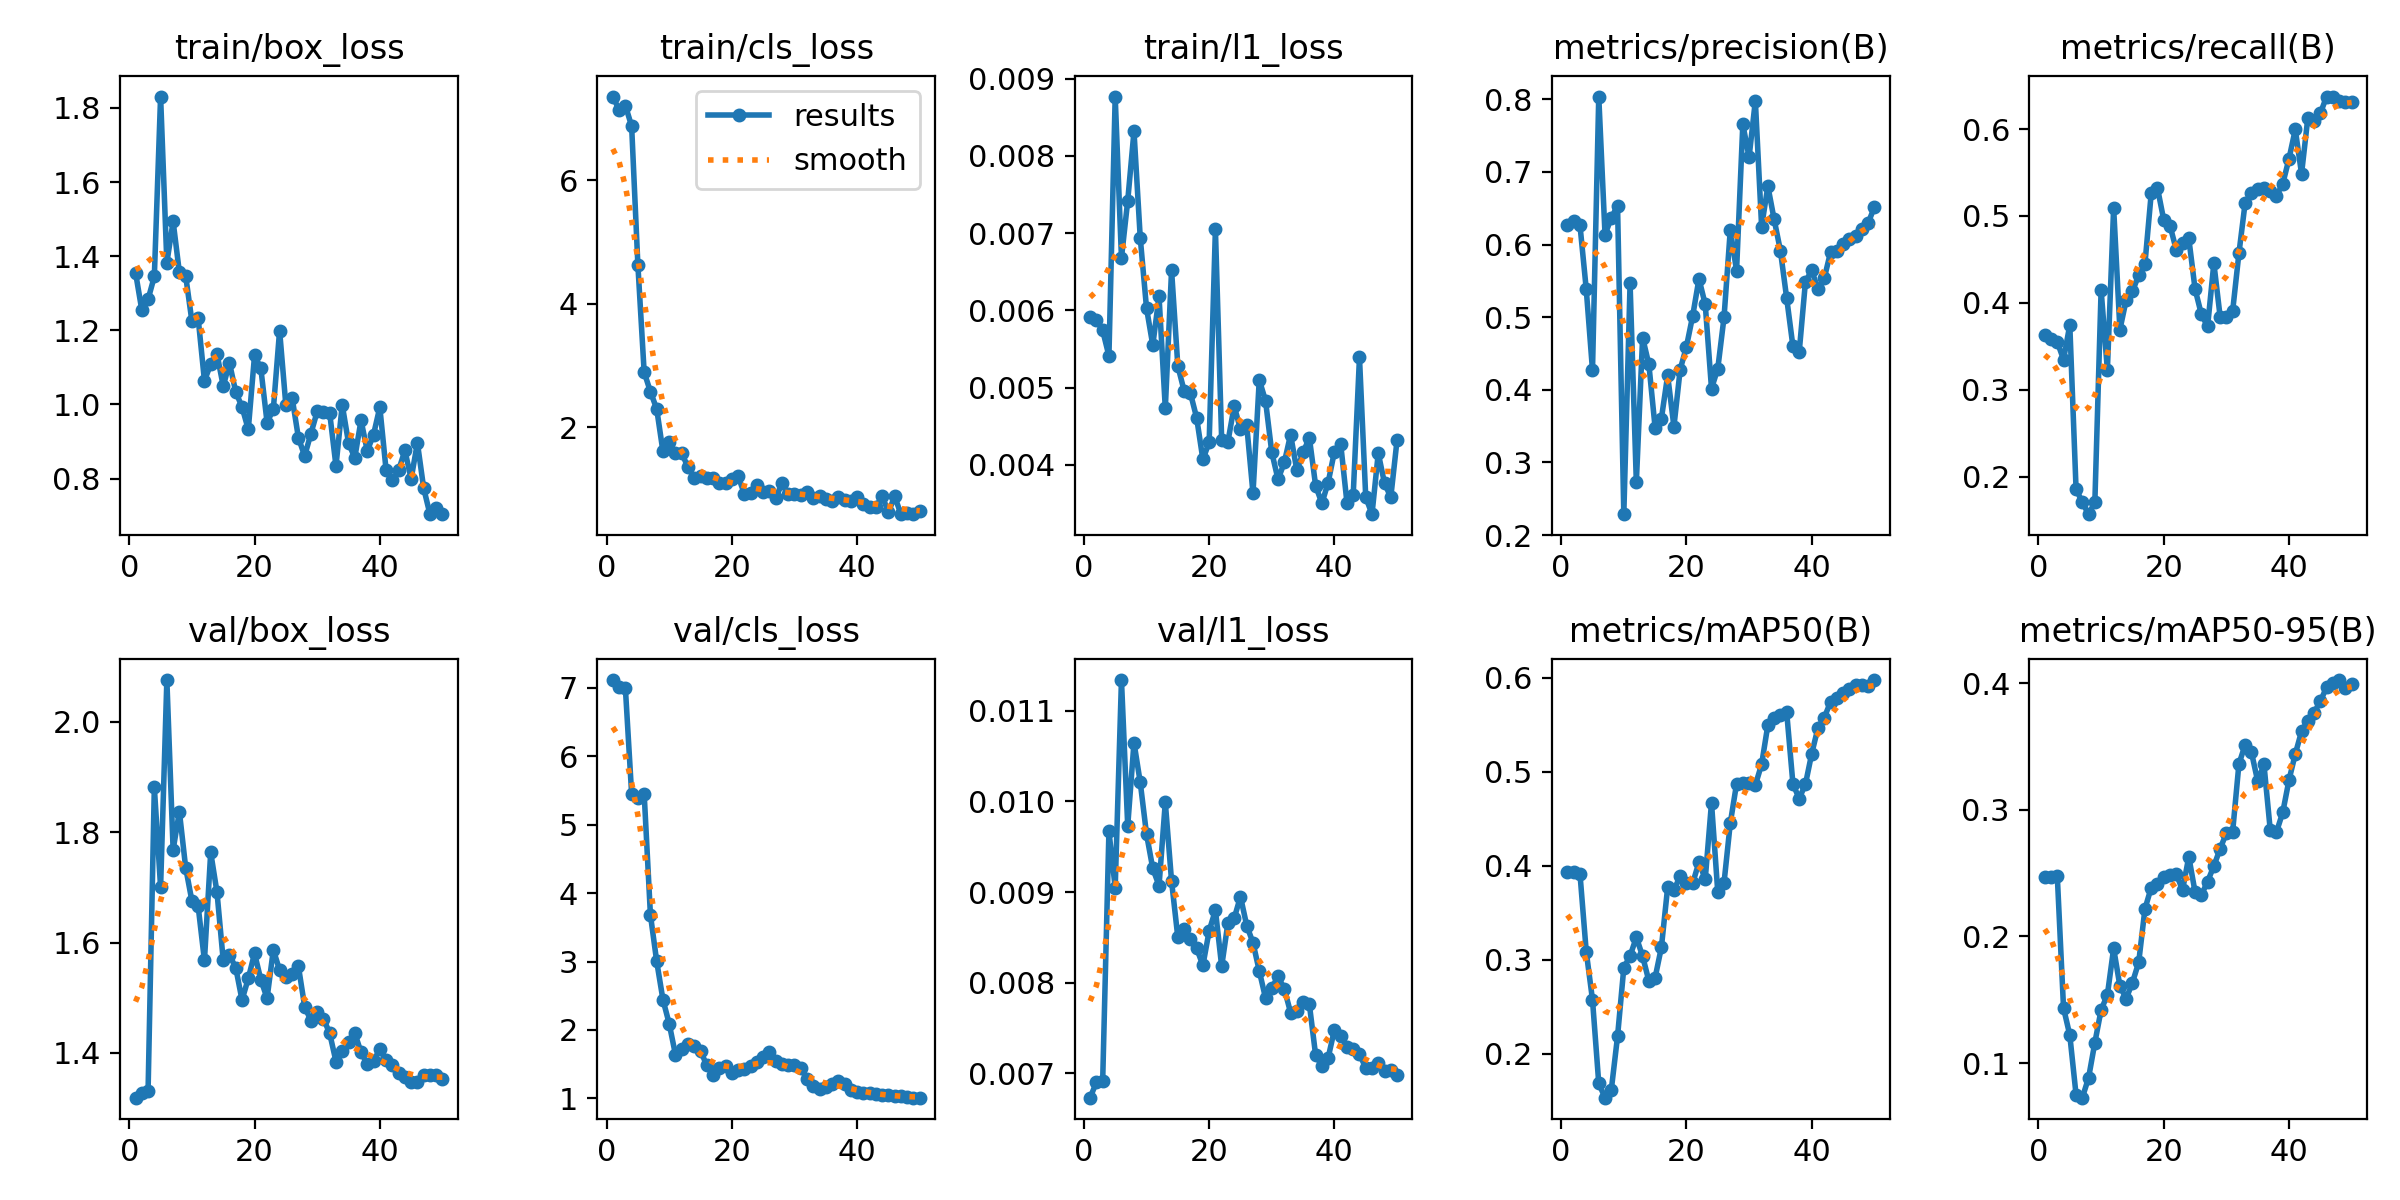

The data file committed next to this chart (first rows):
epoch, time, train/box_loss, train/cls_loss, train/l1_loss, metrics/precision(B), metrics/recall(B), metrics/mAP50(B), metrics/mAP50-95(B), val/box_loss, val/cls_loss, val/l1_loss, lr/pg0, lr/pg1, lr/pg2
1, 5.478, 1.356, 7.356, 0.00591, 0.6273, 0.363, 0.3934, 0.247, 1.319, 7.113, 0.00673, 0.0002083, 0.0002083, 0.0002083
2, 6.972, 1.255, 7.14, 0.00588, 0.6318, 0.3584, 0.3932, 0.2466, 1.326, 7.009, 0.0069, 0.0006126, 0.0006126, 0.0006126
3, 8.633, 1.284, 7.209, 0.00574, 0.6268, 0.355, 0.3916, 0.248, 1.33, 6.998, 0.00691, 0.001, 0.001, 0.001
4, 10.67, 1.345, 6.878, 0.00541, 0.5387, 0.3347, 0.3089, 0.1435, 1.881, 5.45, 0.00967, 0.001176, 0.001176, 0.001176
5, 12.02, 1.831, 4.622, 0.00877, 0.4269, 0.3746, 0.2576, 0.1221, 1.7, 5.396, 0.00905, 0.001151, 0.001151, 0.001151
6, 13.25, 1.383, 2.89, 0.00668, 0.8038, 0.1857, 0.1688, 0.07508, 2.076, 5.455, 0.01134, 0.001126, 0.001126, 0.001126
7, 14.53, 1.494, 2.572, 0.00742, 0.6138, 0.1702, 0.1536, 0.07272, 1.768, 3.682, 0.00973, 0.001102, 0.001102, 0.001102
8, 16.56, 1.356, 2.295, 0.00832, 0.6365, 0.1567, 0.1618, 0.08841, 1.837, 3.003, 0.01065, 0.001077, 0.001077, 0.001077
9, 17.83, 1.347, 1.604, 0.00694, 0.6537, 0.1702, 0.2187, 0.1161, 1.736, 2.443, 0.01021, 0.001052, 0.001052, 0.001052
10, 19.08, 1.225, 1.759, 0.00603, 0.2287, 0.4147, 0.2916, 0.1419, 1.675, 2.091, 0.00964, 0.001027, 0.001027, 0.001027
11, 20.32, 1.232, 1.578, 0.00555, 0.5464, 0.3226, 0.3041, 0.1539, 1.665, 1.638, 0.00926, 0.001002, 0.001002, 0.001002
12, 21.75, 1.064, 1.576, 0.00618, 0.2726, 0.5093, 0.324, 0.1906, 1.567, 1.721, 0.00907, 0.0009778, 0.0009778, 0.0009778
13, 23.5, 1.108, 1.349, 0.00473, 0.4718, 0.3691, 0.3039, 0.1608, 1.763, 1.793, 0.00999, 0.000953, 0.000953, 0.000953
14, 25.42, 1.136, 1.171, 0.00652, 0.4349, 0.4032, 0.2776, 0.1509, 1.691, 1.767, 0.00912, 0.0009283, 0.0009283, 0.0009283
15, 26.62, 1.05, 1.214, 0.00528, 0.3476, 0.413, 0.2812, 0.1635, 1.567, 1.693, 0.0085, 0.0009035, 0.0009035, 0.0009035
16, 27.8, 1.112, 1.173, 0.00496, 0.3604, 0.432, 0.3134, 0.1795, 1.577, 1.484, 0.00859, 0.0008787, 0.0008787, 0.0008787
17, 29.43, 1.034, 1.173, 0.00493, 0.4197, 0.445, 0.3771, 0.2217, 1.554, 1.345, 0.00848, 0.000854, 0.000854, 0.000854
18, 30.64, 0.9933, 1.096, 0.00461, 0.3493, 0.5259, 0.3745, 0.2386, 1.496, 1.442, 0.00838, 0.0008293, 0.0008293, 0.0008293
19, 31.85, 0.9326, 1.1, 0.00407, 0.4278, 0.5321, 0.3888, 0.2412, 1.535, 1.473, 0.00819, 0.0008045, 0.0008045, 0.0008045
20, 33.04, 1.133, 1.166, 0.00429, 0.4594, 0.4953, 0.3813, 0.2469, 1.58, 1.365, 0.00857, 0.0007797, 0.0007797, 0.0007797
21, 34.23, 1.098, 1.205, 0.00705, 0.5019, 0.4888, 0.3816, 0.2482, 1.533, 1.413, 0.0088, 0.000755, 0.000755, 0.000755
22, 36, 0.9513, 0.9173, 0.00432, 0.5527, 0.4608, 0.4038, 0.2494, 1.499, 1.426, 0.00818, 0.0007302, 0.0007302, 0.0007302
23, 37.77, 0.9871, 0.9327, 0.0043, 0.5175, 0.4688, 0.3857, 0.2366, 1.587, 1.471, 0.00866, 0.0007055, 0.0007055, 0.0007055
24, 39.11, 1.2, 1.066, 0.00476, 0.4017, 0.4741, 0.4669, 0.2629, 1.55, 1.53, 0.00871, 0.0006808, 0.0006808, 0.0006808
25, 40.33, 0.9976, 0.9463, 0.00446, 0.4289, 0.4159, 0.3721, 0.235, 1.537, 1.61, 0.00895, 0.000656, 0.000656, 0.000656
26, 41.51, 1.018, 0.9666, 0.00451, 0.4996, 0.3869, 0.382, 0.2326, 1.542, 1.677, 0.00863, 0.0006312, 0.0006312, 0.0006312
27, 42.72, 0.9105, 0.8434, 0.00363, 0.6202, 0.3729, 0.4453, 0.2433, 1.557, 1.547, 0.00844, 0.0006065, 0.0006065, 0.0006065
28, 43.9, 0.8612, 1.091, 0.0051, 0.5639, 0.4455, 0.487, 0.2556, 1.484, 1.497, 0.00813, 0.0005818, 0.0005818, 0.0005818
29, 45.06, 0.9215, 0.9102, 0.00483, 0.7656, 0.3842, 0.4882, 0.2691, 1.458, 1.485, 0.00783, 0.000557, 0.000557, 0.000557
30, 46.34, 0.9812, 0.9208, 0.00416, 0.7202, 0.3842, 0.4877, 0.2816, 1.474, 1.492, 0.00794, 0.0005322, 0.0005322, 0.0005322
31, 47.57, 0.9788, 0.8998, 0.00381, 0.798, 0.3906, 0.4857, 0.2828, 1.462, 1.442, 0.00807, 0.0005075, 0.0005075, 0.0005075
32, 49.1, 0.9763, 0.9536, 0.00403, 0.6248, 0.4568, 0.5078, 0.336, 1.435, 1.287, 0.00793, 0.0004827, 0.0004827, 0.0004827
33, 50.81, 0.8343, 0.8486, 0.00439, 0.6803, 0.5153, 0.5496, 0.3513, 1.384, 1.187, 0.00767, 0.000458, 0.000458, 0.000458
34, 52.4, 0.9992, 0.8854, 0.00393, 0.6347, 0.526, 0.5572, 0.3454, 1.403, 1.141, 0.00769, 0.0004332, 0.0004332, 0.0004332
35, 53.65, 0.8966, 0.8344, 0.00416, 0.5917, 0.5313, 0.5601, 0.3225, 1.419, 1.17, 0.00779, 0.0004085, 0.0004085, 0.0004085
36, 54.87, 0.8559, 0.8064, 0.00435, 0.5263, 0.5316, 0.5635, 0.3357, 1.436, 1.213, 0.00776, 0.0003837, 0.0003837, 0.0003837
37, 56.04, 0.9572, 0.8711, 0.00373, 0.4598, 0.5286, 0.487, 0.2841, 1.401, 1.253, 0.0072, 0.000359, 0.000359, 0.000359
38, 57.53, 0.8749, 0.8207, 0.0035, 0.4517, 0.5233, 0.4714, 0.2825, 1.38, 1.215, 0.00708, 0.0003343, 0.0003343, 0.0003343
39, 58.75, 0.9189, 0.8007, 0.00377, 0.5489, 0.5369, 0.4868, 0.2979, 1.385, 1.123, 0.00717, 0.0003095, 0.0003095, 0.0003095
40, 60.02, 0.9927, 0.8658, 0.00417, 0.5643, 0.5659, 0.5192, 0.3235, 1.407, 1.094, 0.00748, 0.0002848, 0.0002848, 0.0002848
41, 62.91, 0.8232, 0.7454, 0.00427, 0.5385, 0.5995, 0.5466, 0.3439, 1.386, 1.083, 0.00741, 0.00026, 0.00026, 0.00026
42, 65.77, 0.7962, 0.6986, 0.00351, 0.5535, 0.5484, 0.5573, 0.3618, 1.377, 1.074, 0.00729, 0.0002352, 0.0002352, 0.0002352
43, 67.25, 0.8223, 0.7026, 0.00361, 0.5893, 0.6126, 0.5741, 0.3703, 1.363, 1.059, 0.00727, 0.0002105, 0.0002105, 0.0002105
44, 68.51, 0.876, 0.8818, 0.00539, 0.5916, 0.6094, 0.5786, 0.3766, 1.356, 1.051, 0.00721, 0.0001857, 0.0001857, 0.0001857
45, 69.71, 0.7994, 0.6235, 0.00358, 0.6014, 0.618, 0.5836, 0.3856, 1.346, 1.044, 0.00706, 0.000161, 0.000161, 0.000161
46, 70.97, 0.8964, 0.8747, 0.00336, 0.6072, 0.6374, 0.5882, 0.3966, 1.348, 1.037, 0.00706, 0.0001363, 0.0001363, 0.0001363
47, 72.17, 0.7744, 0.588, 0.00415, 0.6121, 0.6373, 0.5916, 0.3998, 1.359, 1.028, 0.00711, 0.0001115, 0.0001115, 0.0001115
48, 73.35, 0.7041, 0.6066, 0.00376, 0.6212, 0.6322, 0.5917, 0.4023, 1.36, 1.019, 0.00702, 8.675e-05, 8.675e-05, 8.675e-05
49, 74.61, 0.7212, 0.5909, 0.00358, 0.6293, 0.6313, 0.5915, 0.3964, 1.359, 1.012, 0.00703, 6.2e-05, 6.2e-05, 6.2e-05
50, 75.84, 0.704, 0.6448, 0.00432, 0.6515, 0.6307, 0.5974, 0.3996, 1.352, 1.011, 0.00698, 3.725e-05, 3.725e-05, 3.725e-05
